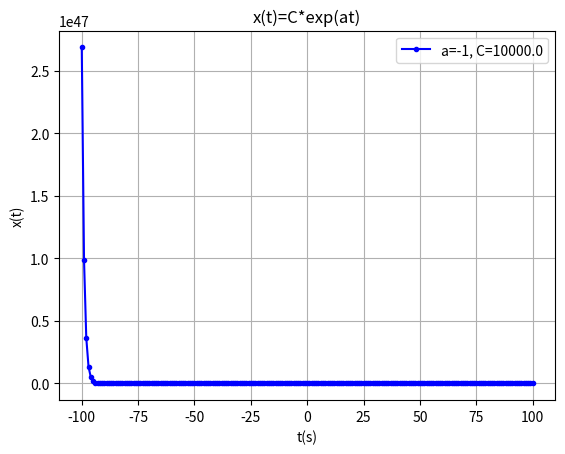

Reproduce this figure in Python.
import numpy as np
import matplotlib.pyplot as plt

a=-1
C=1e4
Tmax = 100
t = np.linspace(-Tmax, Tmax, num=2*Tmax+1)
x = C*np.exp(a*t)

plt.plot(t,x,'b.-')
plt.xlabel('t(s)')
plt.ylabel('x(t)')
plt.title('x(t)=C*exp(at)')
plt.legend([ 'a=' + str(a) + ', C=' + str(C)])
plt.grid(True)
plt.show()
